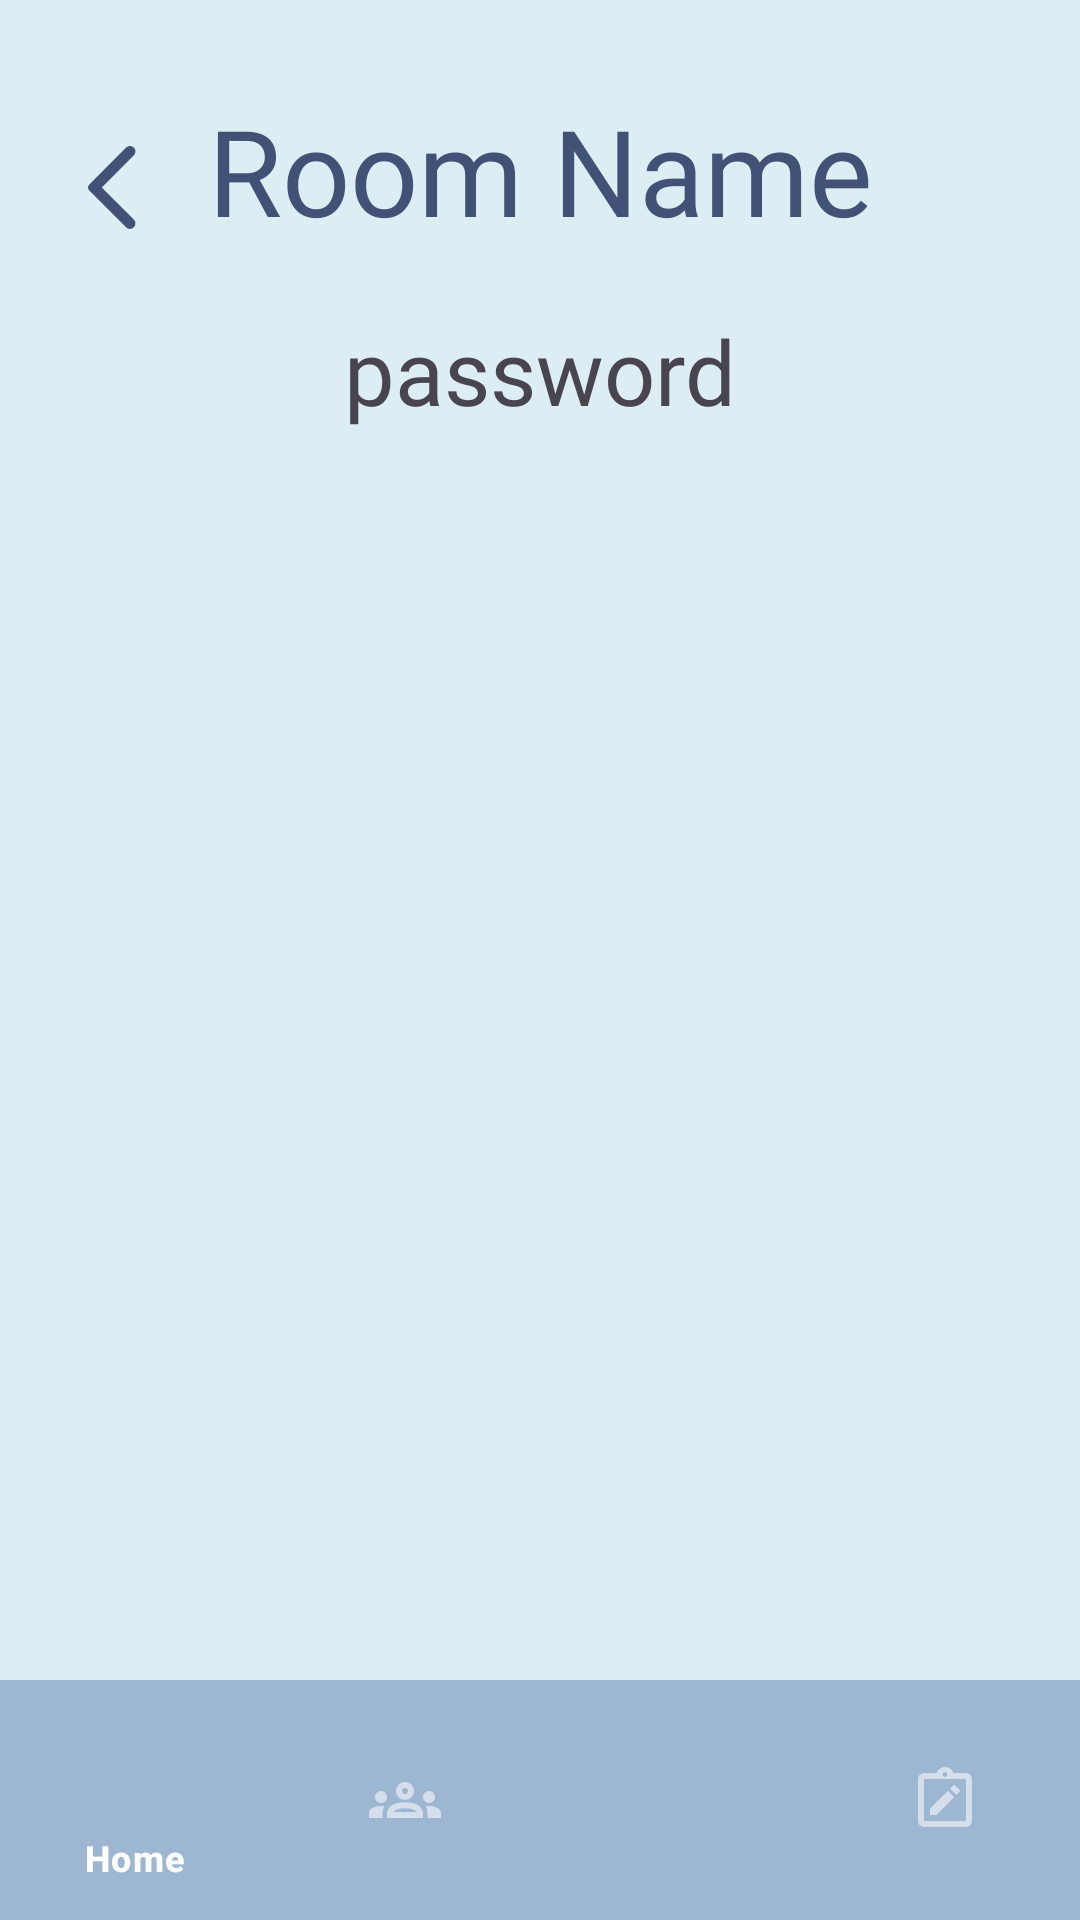

Android layout source for this screen:
<!-- AndroidManifest.xml: application theme Theme.Video -->
<!-- res/layout/activity_room_navigation.xml -->
<?xml version="1.0" encoding="utf-8"?>
<RelativeLayout xmlns:android="http://schemas.android.com/apk/res/android"
    xmlns:app="http://schemas.android.com/apk/res-auto"
    xmlns:tools="http://schemas.android.com/tools"
    android:fitsSystemWindows="true"
    android:layout_width="match_parent"
    android:layout_height="match_parent"
    android:background="@color/colorAliceBlue"
    tools:context=".RoomNavigationActivity">

    <ImageView
        android:id="@+id/back_to_home"
        android:layout_width="35dp"
        android:layout_height="35dp"
        android:src="@drawable/back_mnblue"
        android:layout_marginStart="20dp"
        android:layout_marginTop="45dp"/>
    <TextView
        android:id="@+id/name"
        android:layout_width="match_parent"
        android:layout_height="wrap_content"
        android:layout_marginTop="30dp"
        android:layout_marginBottom="20dp"

        android:gravity="center"
        android:text="Room Name"
        android:textColor="@color/colorYlnMnBlue"
        android:fontFamily="@font/bagel_fat_one_regular"
        android:textSize="40sp" />

    <TextView
        android:id="@+id/password"
        android:layout_width="match_parent"
        android:layout_height="wrap_content"
        android:layout_below="@id/name"
        android:layout_marginBottom="10dp"
        android:gravity="center"
        android:text="password"
        android:fontFamily="@font/mainfont01"
        android:textIsSelectable="true"
        android:textSize="30sp"/>

    <FrameLayout
        android:id="@+id/fragment_container"
        android:layout_width="match_parent"
        android:layout_height="match_parent"
        android:layout_below="@id/password"
        android:layout_above="@id/bottom_navigation"
        android:layout_margin="5dp"/>

    <com.google.android.material.bottomnavigation.BottomNavigationView
        android:id="@+id/bottom_navigation"
        android:layout_width="match_parent"
        android:layout_height="wrap_content"
        android:background="@color/step6"
        android:layout_alignParentBottom="true"
        app:itemIconTint="@color/nav_item_color"
        app:itemTextColor="@color/nav_item_color"
        app:menu="@menu/bottom_nav_menu" />

</RelativeLayout>
<!-- resources referenced by this layout -->
<resources>
  <color name="colorAliceBlue">#DDEDF4</color>
  <color name="colorYlnMnBlue">#425276</color>
  <color name="step6">#9DB6D1</color>
  <!-- drawable back_mnblue (drawable) -->
  <vector xmlns:android="http://schemas.android.com/apk/res/android"
      android:height="22dp"
      android:tint="@color/colorYlnMnBlue"
      android:viewportHeight="24"
      android:viewportWidth="24"
      android:width="22dp">
        
      <path android:fillColor="@color/colorYlnMnBlue"
          android:pathData="M16.88,2.88L16.88,2.88c-0.49,-0.49 -1.28,-0.49 -1.77,0l-8.41,8.41c-0.39,0.39 -0.39,1.02 0,1.41l8.41,8.41c0.49,0.49 1.28,0.49 1.77,0l0,0c0.49,-0.49 0.49,-1.28 0,-1.77L9.54,12l7.35,-7.35C17.37,4.16 17.37,3.37 16.88,2.88z"/>
  
  </vector>
  <style name="Theme.Video" parent="Base.Theme.Video" />
  <style name="Base.Theme.Video" parent="Theme.Material3.DayNight.NoActionBar">
          
          
          <item name="colorPrimaryDark">@color/colorYlnMnBlue</item>
      </style>
</resources>
